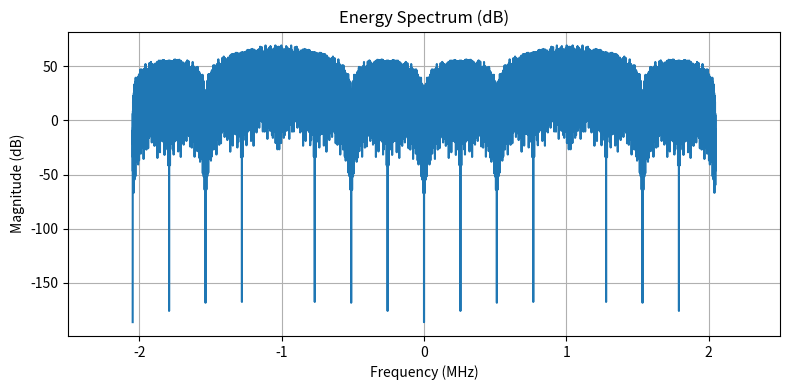
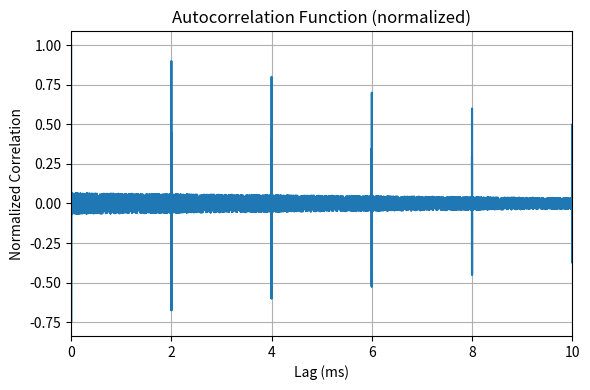

Here is the Python script that generated these plots, in order:
import numpy as np
import matplotlib.pyplot as plt
import random as rand
import numpy.fft as fft

Fb = 1.023e6
Fs = 4*Fb
DURATION  = 0.020
AMPLITUDE = 1
IF =  Fs / 4
LENGTH_P = 4092
LENGTH_D = 1023
OC_RATE = 250.0
CC_RATE = 250.0

t = np.arange(0.0,DURATION,1.0/Fs)
N = t.size


def lfsr_sequence(taps,start_seq, length):
    reg = start_seq.copy()
    seq = []

    for i in range(length):
        seq.append(reg[-1])
        bit = 0
        for t in taps:
            bit = bit ^reg[t-1]
        reg =  [bit] + reg[:-1]
    return np.array(seq)

def upsampl(seq,fb,fs,duration):
    N = int(fs*duration)
    spc = int(fs/fb)
    seq = np.repeat(seq,spc)
    return seq[:N]

def make_mp(N,fs,f_mp=2.046e6):
    samples_per_mp = int(fs / f_mp)
    mp = np.tile([0, 1], N // (2 * samples_per_mp) + 1)
    return np.repeat(mp, samples_per_mp)[:N]


def PVU(data_chips, pilot_chips):
    # Обрезаем до минимальной длины и чередуем
    min_len = min(len(data_chips), len(pilot_chips))
    result = np.empty(min_len * 2)
    result[0::2] = data_chips[:min_len]   # четные позиции
    result[1::2] = pilot_chips[:min_len]  # нечетные позиции
    return result
CHEEPS = int(Fs*DURATION)
print(CHEEPS)
# ДК для L1OCp
reg_strat_p = [0,0,0,0,1,1,0,0,0,1,0,1]
reg_p = [0,0,1,1,1,0]  #14 в двоичной системе

sequence_start = lfsr_sequence([6,8,11,12],reg_strat_p, LENGTH_P)
sequence_p = lfsr_sequence([1,6],reg_p,LENGTH_P)
xor_sequences_p = sequence_start^sequence_p
repeat_p = int(np.ceil(CHEEPS / LENGTH_P))
chips_p = np.tile(xor_sequences_p, repeat_p)[:CHEEPS]

# ДК для L1OCd
reg_start_d = [0,0,1,1,0,0,1,0,0,0]
reg_d =       [0,0,0,0,0,0,1,1,1,0]

sequence_d = lfsr_sequence([7,10],reg_start_d,LENGTH_D)
sequence_start = lfsr_sequence([3,7,9,10],reg_d, LENGTH_D)
xor_sequences_d = sequence_start^sequence_d
repeat_d = int(np.ceil(CHEEPS / LENGTH_D))
chips_d = np.tile(xor_sequences_d, repeat_d)[:CHEEPS]

seq_p = 1-2*upsampl(chips_p,Fb,Fs,DURATION)
seq_d = 1-2*upsampl(chips_d,Fb,Fs,DURATION)


samples_cc = int(Fs/CC_RATE)
cc_bits = np.tile([1,0], int(np.ceil(N/samples_cc/2)))  # пример
CC_seq = np.repeat(cc_bits, samples_cc)[:N]

samples_oc = int(Fs/OC_RATE)
oc_seq = np.repeat([0,1],samples_oc)
oc_seq = np.tile(oc_seq,  N // len(oc_seq) + 1)[:N]

mod_seq =oc_seq^CC_seq
chips_mod = 1-2*mod_seq

mp = make_mp(N,Fs)
mp = 1-2*mp

L1OCd=chips_mod*seq_d
L1OCp=mp*seq_p

PVU_L1OC = PVU(L1OCd,L1OCp)
carrier=np.cos(2*np.pi*IF*t[:len(PVU_L1OC)])
min_len = min(len(PVU_L1OC), len(carrier))
if_signal = AMPLITUDE*PVU_L1OC[:min_len]*carrier[:min_len]


def pltSPEC(signal, fs):
    N_fft = 2 ** int(np.ceil(np.log2(len(signal))))
    spectrum = np.fft.fft(signal, n=N_fft)
    spectrum_shifted = np.fft.fftshift(spectrum)
    freq = np.fft.fftfreq(N_fft, 1 / fs)
    freq_shifted = np.fft.fftshift(freq)

    spectrum_db = 20.0 * np.log10(np.abs(spectrum_shifted) + 1e-12)

    plt.figure(figsize=(8, 4))
    plt.plot(freq_shifted / 1e6, spectrum_db)
    plt.title('Energy Spectrum (dB)')
    plt.xlabel('Frequency (MHz)')
    plt.ylabel('Magnitude (dB)')
    plt.grid(True)
    plt.xlim(-2.5, 2.5)
    plt.tight_layout()

def pltACF(signal, fs):
    corr_full = np.correlate(signal, signal, mode='full')
    corr = corr_full[len(signal)-1:]
    lags = np.arange(len(corr)) / fs * 1000.0  # ms

    corr = corr / (np.max(np.abs(corr)) + 1e-12)

    plt.figure(figsize=(6, 4))
    plt.plot(lags, corr)
    plt.title('Autocorrelation Function (normalized)')
    plt.xlabel('Lag (ms)')
    plt.ylabel('Normalized Correlation')
    plt.grid(True)
    plt.xlim(0, 10)
    plt.tight_layout()


def print_hex_edges(bits, name="seq"):
    b = np.array(bits).astype(int)
    f = b[:32]
    l = b[-32:]

    f_hex = hex(int("".join(map(str, f)), 2))[2:].upper().zfill(8)
    l_hex = hex(int("".join(map(str, l)), 2))[2:].upper().zfill(8)

    print(f"{name}: first={f_hex}, last={l_hex}")


print_hex_edges(chips_d, "L1OCd")
print_hex_edges(chips_p, "L1OCp")
pltSPEC(if_signal, Fs)
pltACF(if_signal, Fs)
plt.show()